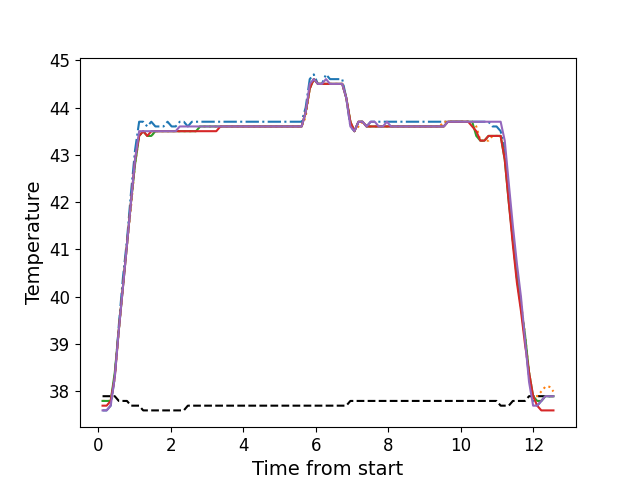

Values plotted in this chart, from the file beside it:
, times, neutral, z1, z2, z3, z4, z5
0, 0.113, 37.9, 37.6, 37.8, 37.8, 37.7, 37.6
1, 0.226, 37.9, 37.6, 37.8, 37.8, 37.7, 37.6
2, 0.337, 37.9, 37.7, 37.8, 37.8, 37.8, 37.7
3, 0.45, 37.9, 38.3, 38.3, 38.4, 38.3, 38.3
4, 0.5617, 37.8, 39.4, 39.3, 39.3, 39.3, 39.3
5, 0.6747, 37.8, 40.4, 40.2, 40.2, 40.2, 40.2
6, 0.7866, 37.8, 41.2, 41.1, 41.1, 41.1, 41.1
7, 0.8976, 37.7, 42.2, 41.9, 42.0, 42.0, 42.0
8, 1.01, 37.7, 43.1, 42.8, 42.8, 42.9, 42.9
9, 1.123, 37.7, 43.7, 43.4, 43.4, 43.4, 43.5
10, 1.234, 37.6, 43.7, 43.5, 43.5, 43.5, 43.5
11, 1.347, 37.6, 43.6, 43.4, 43.4, 43.4, 43.5
12, 1.458, 37.6, 43.7, 43.4, 43.4, 43.5, 43.5
13, 1.571, 37.6, 43.6, 43.5, 43.5, 43.5, 43.5
14, 1.684, 37.6, 43.6, 43.5, 43.5, 43.5, 43.5
15, 1.795, 37.6, 43.6, 43.5, 43.5, 43.5, 43.5
16, 1.907, 37.6, 43.7, 43.5, 43.5, 43.5, 43.5
17, 2.019, 37.6, 43.6, 43.5, 43.5, 43.5, 43.5
18, 2.131, 37.6, 43.6, 43.5, 43.5, 43.5, 43.5
19, 2.244, 37.6, 43.7, 43.5, 43.5, 43.5, 43.6
20, 2.355, 37.6, 43.7, 43.5, 43.5, 43.5, 43.6
21, 2.466, 37.7, 43.6, 43.5, 43.5, 43.5, 43.6
22, 2.578, 37.7, 43.7, 43.5, 43.5, 43.5, 43.6
23, 2.692, 37.7, 43.7, 43.5, 43.5, 43.5, 43.6
24, 2.803, 37.7, 43.7, 43.6, 43.6, 43.5, 43.6
25, 2.916, 37.7, 43.7, 43.6, 43.6, 43.5, 43.6
26, 3.028, 37.7, 43.7, 43.6, 43.6, 43.5, 43.6
27, 3.139, 37.7, 43.7, 43.6, 43.6, 43.5, 43.6
28, 3.251, 37.7, 43.7, 43.6, 43.6, 43.5, 43.6
29, 3.363, 37.7, 43.7, 43.6, 43.6, 43.6, 43.6
30, 3.475, 37.7, 43.7, 43.6, 43.6, 43.6, 43.6
31, 3.587, 37.7, 43.7, 43.6, 43.6, 43.6, 43.6
32, 3.7, 37.7, 43.7, 43.6, 43.6, 43.6, 43.6
33, 3.812, 37.7, 43.7, 43.6, 43.6, 43.6, 43.6
34, 3.924, 37.7, 43.7, 43.6, 43.6, 43.6, 43.6
35, 4.035, 37.7, 43.7, 43.6, 43.6, 43.6, 43.6
36, 4.147, 37.7, 43.7, 43.6, 43.6, 43.6, 43.6
37, 4.259, 37.7, 43.7, 43.6, 43.6, 43.6, 43.6
38, 4.371, 37.7, 43.7, 43.6, 43.6, 43.6, 43.6
39, 4.484, 37.7, 43.7, 43.6, 43.6, 43.6, 43.6
40, 4.596, 37.7, 43.7, 43.6, 43.6, 43.6, 43.6
41, 4.707, 37.7, 43.7, 43.6, 43.6, 43.6, 43.6
42, 4.821, 37.7, 43.7, 43.6, 43.6, 43.6, 43.6
43, 4.933, 37.7, 43.7, 43.6, 43.6, 43.6, 43.6
44, 5.044, 37.7, 43.7, 43.6, 43.6, 43.6, 43.6
45, 5.157, 37.7, 43.7, 43.6, 43.6, 43.6, 43.6
46, 5.268, 37.7, 43.7, 43.6, 43.6, 43.6, 43.6
47, 5.38, 37.7, 43.7, 43.6, 43.6, 43.6, 43.6
48, 5.493, 37.7, 43.7, 43.6, 43.6, 43.6, 43.6
49, 5.605, 37.7, 43.7, 43.6, 43.6, 43.6, 43.6
50, 5.717, 37.7, 44.0, 43.8, 43.9, 43.9, 43.9
51, 5.829, 37.7, 44.6, 44.4, 44.4, 44.4, 44.5
52, 5.941, 37.7, 44.7, 44.6, 44.6, 44.6, 44.6
53, 6.053, 37.7, 44.5, 44.5, 44.5, 44.5, 44.5
54, 6.165, 37.7, 44.5, 44.5, 44.5, 44.5, 44.5
55, 6.277, 37.7, 44.7, 44.5, 44.5, 44.5, 44.6
56, 6.389, 37.7, 44.6, 44.5, 44.5, 44.5, 44.5
57, 6.502, 37.7, 44.6, 44.5, 44.5, 44.5, 44.5
58, 6.613, 37.7, 44.6, 44.5, 44.5, 44.5, 44.5
59, 6.725, 37.7, 44.6, 44.5, 44.5, 44.5, 44.5
... 52 more rows
